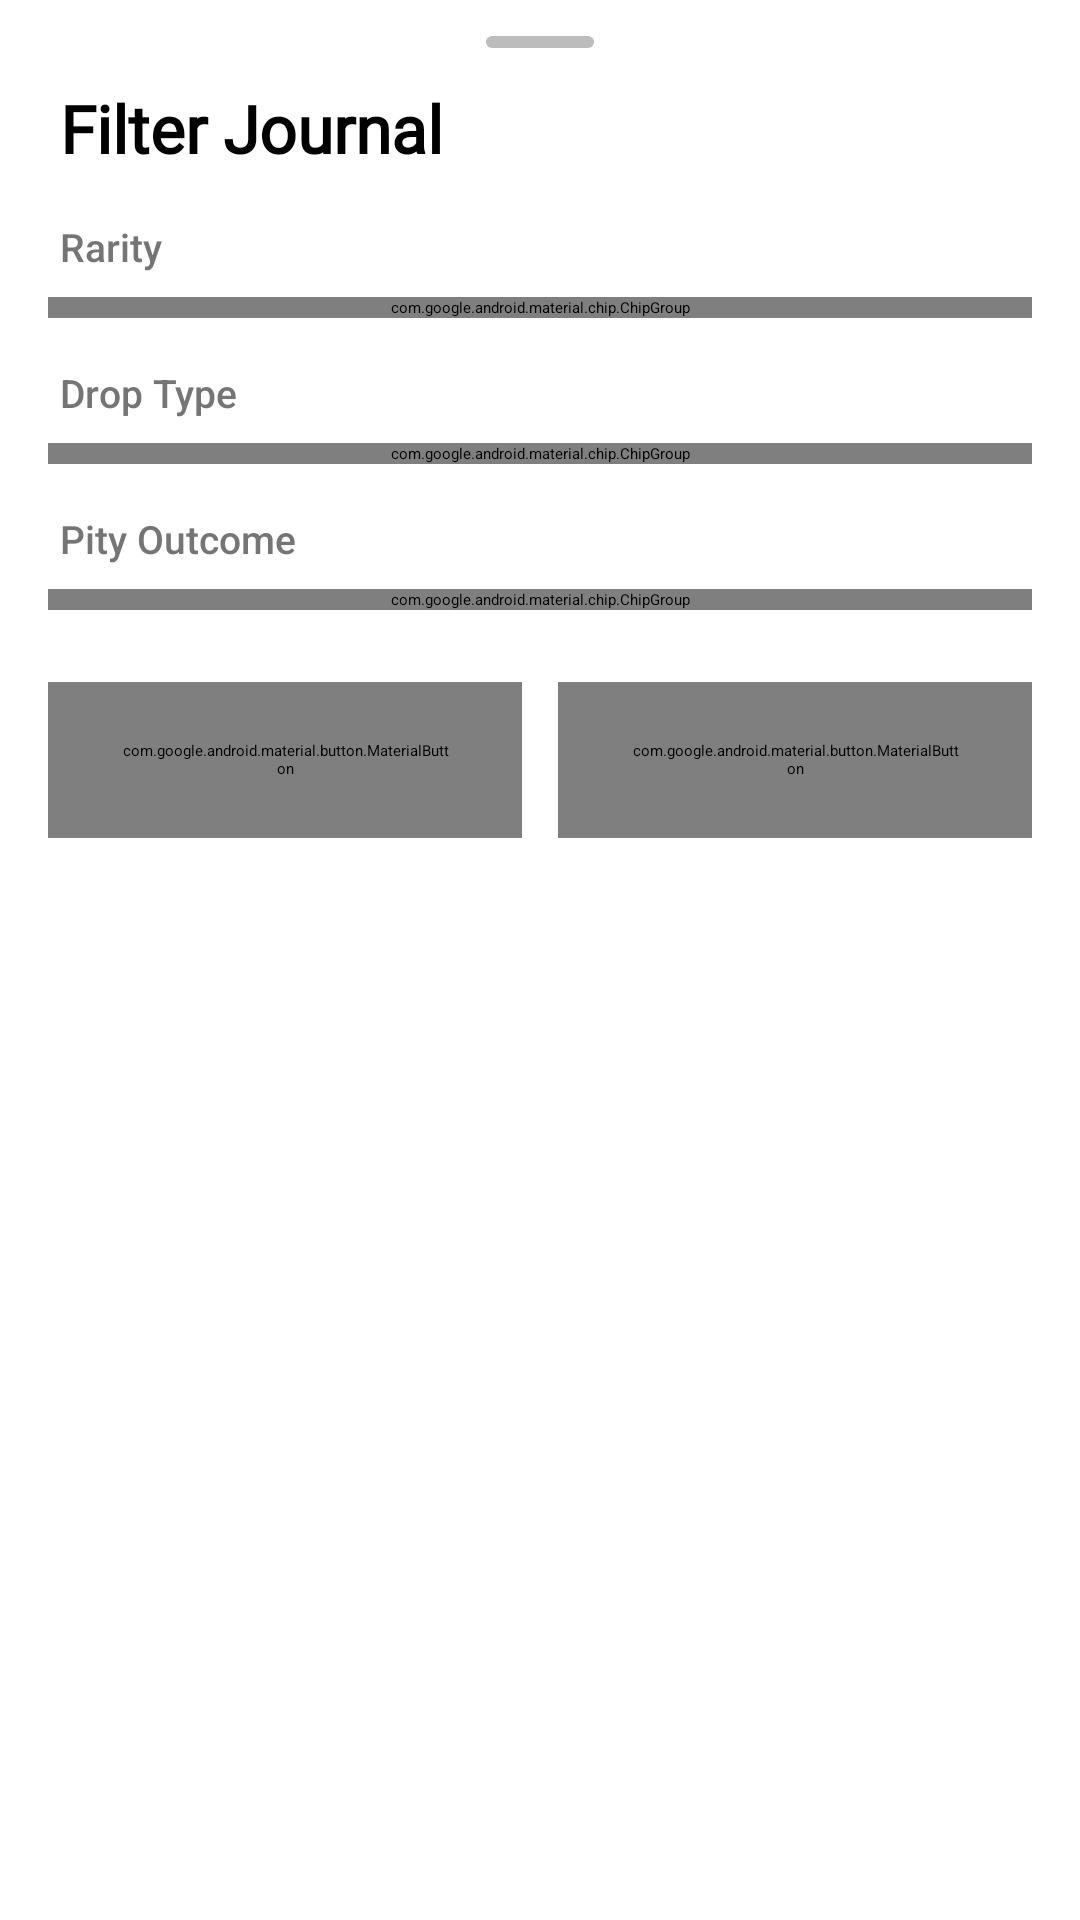

Android layout source for this screen:
<!-- AndroidManifest.xml: application theme Splash.Theme.Starting -->
<!-- res/layout/dialog_journal_filter_sheet.xml -->
<?xml version="1.0" encoding="utf-8"?>
<LinearLayout xmlns:android="http://schemas.android.com/apk/res/android"
    xmlns:app="http://schemas.android.com/apk/res-auto"
    xmlns:tools="http://schemas.android.com/tools"
    android:layout_width="match_parent"
    android:layout_height="wrap_content"
    android:orientation="vertical"
    android:paddingHorizontal="16dp"
    android:paddingTop="12dp"
    android:paddingBottom="24dp">

    <View
        android:layout_width="@dimen/sheet_drag_handle_width"
        android:layout_height="@dimen/sheet_drag_handle_height"
        android:layout_gravity="center_horizontal"
        android:layout_marginBottom="@dimen/sheet_drag_handle_margin_bottom"
        android:background="@drawable/sheet_drag_handle" />

    <TextView
        android:id="@+id/tv_sheet_title"
        android:layout_width="match_parent"
        android:layout_height="wrap_content"
        android:layout_marginStart="4dp"
        android:fontFamily="@font/genshin_font"
        android:text="@string/journal_filter_sheet_title"
        android:textColor="@color/text"
        android:textSize="22sp"
        android:textStyle="bold" />

    <TextView
        android:id="@+id/tv_sheet_section_rarity"
        android:layout_width="match_parent"
        android:layout_height="wrap_content"
        android:layout_marginStart="4dp"
        android:layout_marginTop="16dp"
        android:layout_marginBottom="8dp"
        android:fontFamily="sans-serif-medium"
        android:text="@string/journal_filter_section_rarity"
        android:textColor="@color/text_secondary"
        android:textSize="13sp" />

    <com.google.android.material.chip.ChipGroup
        android:id="@+id/cg_sheet_rarity"
        android:layout_width="match_parent"
        android:layout_height="wrap_content"
        app:chipSpacingHorizontal="8dp"
        app:singleSelection="false">

        <com.google.android.material.chip.Chip
            android:id="@+id/chip_sheet_5star"
            style="@style/Chip.GachaPoint.Filter"
            android:layout_width="wrap_content"
            android:layout_height="wrap_content"
            android:text="@string/journal_filter_5star" />

        <com.google.android.material.chip.Chip
            android:id="@+id/chip_sheet_4star"
            style="@style/Chip.GachaPoint.Filter"
            android:layout_width="wrap_content"
            android:layout_height="wrap_content"
            android:text="@string/journal_filter_4star" />

        <com.google.android.material.chip.Chip
            android:id="@+id/chip_sheet_3star"
            style="@style/Chip.GachaPoint.Filter"
            android:layout_width="wrap_content"
            android:layout_height="wrap_content"
            android:text="@string/journal_filter_3star" />
    </com.google.android.material.chip.ChipGroup>

    <TextView
        android:id="@+id/tv_sheet_section_type"
        android:layout_width="match_parent"
        android:layout_height="wrap_content"
        android:layout_marginStart="4dp"
        android:layout_marginTop="16dp"
        android:layout_marginBottom="8dp"
        android:fontFamily="sans-serif-medium"
        android:text="@string/journal_filter_section_type"
        android:textColor="@color/text_secondary"
        android:textSize="13sp" />

    <com.google.android.material.chip.ChipGroup
        android:id="@+id/cg_sheet_type"
        android:layout_width="match_parent"
        android:layout_height="wrap_content"
        app:chipSpacingHorizontal="8dp"
        app:singleSelection="false">

        <com.google.android.material.chip.Chip
            android:id="@+id/chip_sheet_characters"
            style="@style/Chip.GachaPoint.Filter"
            android:layout_width="wrap_content"
            android:layout_height="wrap_content"
            android:text="@string/journal_filter_characters" />

        <com.google.android.material.chip.Chip
            android:id="@+id/chip_sheet_weapons"
            style="@style/Chip.GachaPoint.Filter"
            android:layout_width="wrap_content"
            android:layout_height="wrap_content"
            android:text="@string/journal_filter_weapons" />

        <com.google.android.material.chip.Chip
            android:id="@+id/chip_sheet_bangboo"
            style="@style/Chip.GachaPoint.Filter"
            android:layout_width="wrap_content"
            android:layout_height="wrap_content"
            android:visibility="gone"
            android:text="@string/journal_filter_bangboo" />
    </com.google.android.material.chip.ChipGroup>

    <TextView
        android:id="@+id/tv_sheet_section_pity"
        android:layout_width="match_parent"
        android:layout_height="wrap_content"
        android:layout_marginStart="4dp"
        android:layout_marginTop="16dp"
        android:layout_marginBottom="8dp"
        android:fontFamily="sans-serif-medium"
        android:text="@string/journal_filter_section_pity"
        android:textColor="@color/text_secondary"
        android:textSize="13sp" />

    <com.google.android.material.chip.ChipGroup
        android:id="@+id/cg_sheet_pity"
        android:layout_width="match_parent"
        android:layout_height="wrap_content"
        app:chipSpacingHorizontal="8dp"
        app:singleSelection="false">

        <com.google.android.material.chip.Chip
            android:id="@+id/chip_sheet_win_5050"
            style="@style/Chip.GachaPoint.Filter"
            android:layout_width="wrap_content"
            android:layout_height="wrap_content"
            android:text="@string/journal_filter_win_5050" />

        <com.google.android.material.chip.Chip
            android:id="@+id/chip_sheet_loss_5050"
            style="@style/Chip.GachaPoint.Filter"
            android:layout_width="wrap_content"
            android:layout_height="wrap_content"
            android:text="@string/journal_filter_loss_5050" />

        <com.google.android.material.chip.Chip
            android:id="@+id/chip_sheet_guaranteed"
            style="@style/Chip.GachaPoint.Filter"
            android:layout_width="wrap_content"
            android:layout_height="wrap_content"
            android:text="@string/journal_filter_guaranteed" />
    </com.google.android.material.chip.ChipGroup>

    <LinearLayout
        android:layout_width="match_parent"
        android:layout_height="wrap_content"
        android:layout_marginTop="24dp"
        android:orientation="horizontal">

        <com.google.android.material.button.MaterialButton
            android:id="@+id/btn_reset_filters"
            style="@style/Button.GachaPoint.Outlined"
            android:layout_width="0dp"
            android:layout_height="@dimen/action_button_height"
            android:layout_weight="1"
            android:text="@string/journal_filter_reset" />

        <com.google.android.material.button.MaterialButton
            android:id="@+id/btn_apply_filters"
            style="@style/Button.GachaPoint.Tonal"
            android:layout_width="0dp"
            android:layout_height="@dimen/action_button_height"
            android:layout_marginStart="12dp"
            android:layout_weight="1"
            android:text="@string/journal_filter_apply" />
    </LinearLayout>

</LinearLayout>
<!-- resources referenced by this layout -->
<resources>
  <color name="text">#000000</color>
  <color name="text_secondary">#757575</color>
  <dimen name="action_button_height">52dp</dimen>
  <dimen name="sheet_drag_handle_height">4dp</dimen>
  <dimen name="sheet_drag_handle_margin_bottom">12dp</dimen>
  <dimen name="sheet_drag_handle_width">36dp</dimen>
  <!-- drawable sheet_drag_handle (drawable) -->
  <?xml version="1.0" encoding="utf-8"?>
  <shape xmlns:android="http://schemas.android.com/apk/res/android"
      android:shape="rectangle">
      <corners android:radius="4dp" />
      <solid android:color="@color/light_grey" />
  </shape>
  <string name="journal_filter_3star">3★</string>
  <string name="journal_filter_4star">4★</string>
  <string name="journal_filter_5star">5★</string>
  <string name="journal_filter_apply">Apply</string>
  <string name="journal_filter_bangboo">Bangboo</string>
  <string name="journal_filter_characters">Characters</string>
  <string name="journal_filter_guaranteed">Guaranteed</string>
  <string name="journal_filter_loss_5050">50/50 Lost</string>
  <string name="journal_filter_reset">Reset</string>
  <string name="journal_filter_section_pity">Pity Outcome</string>
  <string name="journal_filter_section_rarity">Rarity</string>
  <string name="journal_filter_section_type">Drop Type</string>
  <string name="journal_filter_sheet_title">Filter Journal</string>
  <string name="journal_filter_weapons">Weapons</string>
  <string name="journal_filter_win_5050">50/50 Won</string>
  <color name="light_grey">#BCBCBC</color>
  <color name="accent">#163F6B</color>
  <color name="white">#FFFFFFFF</color>
  <color name="background_light">#F4F6F8</color>
  <color name="black">#FF000000</color>
  <color name="card_background_light">#EAEDF0</color>
  <color name="check">#5E84AD</color>
  <style name="Widget.GachaPoint.CircularProgressIndicator" parent="Widget.Material3.CircularProgressIndicator">
          <item name="indicatorColor">@color/contrast_wb_tint</item>
          <item name="trackThickness">4dp</item>
      </style>
  <style name="NavMenuIndicator.GachaPoint.Indicator" parent="Widget.Material3.BottomNavigationView.ActiveIndicator">
          <item name="android:color">@color/accent</item>
          <item name="android:width">56dp</item>
          <item name="android:height">32dp</item>
      </style>
  <color name="dark_grey">#161616</color>
  <color name="grey">#282828</color>
  <style name="Typography.GachaPoint.TimePicker" parent="TextAppearance.Material3.LabelLarge">
          <item name="fontFamily">@font/genshin_font</item>
          <item name="android:fontFamily">@font/genshin_font</item>
      </style>
  <style name="TimePickerClock.GachaPoint.Clock" parent="Widget.Material3.MaterialTimePicker.Clock">
          <item name="clockNumberTextColor">@color/white</item>
      </style>
  <color name="check_30">#4D5E84AD</color>
  <style name="Widget.GachaPoint.BottomSheet.Modal" parent="Widget.Material3.BottomSheet.Modal">
          <item name="android:maxWidth">@dimen/bottom_sheet_max_width</item>
          <item name="shapeAppearance">@style/ShapeAppearance.GachaPoint.BottomSheet</item>
      </style>
  <color name="card_bg">#FFFFFF</color>
  <style name="ShapeAppearance.GachaPoint.Dialog" parent="ShapeAppearance.Material3.Corner.ExtraLarge">
          <item name="cornerSize">24dp</item>
      </style>
  <style name="Widget.GachaPoint.Dialog.Button.Negative" parent="Widget.Material3.Button.TextButton.Dialog">
          <item name="android:textColor">@color/text_secondary</item>
          <item name="rippleColor">@color/check_30</item>
      </style>
  <color name="pull_row_bg">@color/card_bg</color>
  <style name="ShapeAppearance.GachaPoint.CalendarDialog" parent="ShapeAppearance.Material3.Corner.ExtraLarge">
          <item name="cornerSize">24dp</item>
      </style>
  <dimen name="bottom_sheet_max_width">560dp</dimen>
</resources>
